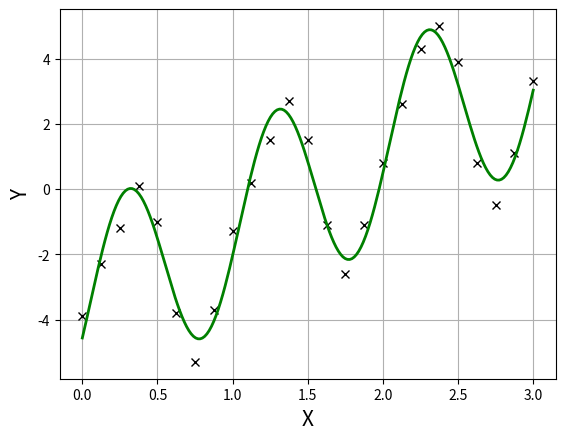

Here is the Python script that generated this plot:
"""Dette skriptet optimerar parametrane for ein modell for eit gitt data-sett. 
Modellen er ein kombinasjon av ein trigonometrisk og ein lineær funksjon.

Parametrane i modellen blir bestemt ved først å rekne ut summen av kvadrata av 
feilen og så minimere denne ved hjelp av gradient-metoden.

Alle inputs, inkludert sjølve data-settet, er hardkoda i starten av skriptet.
"""

# Bibliotek
import numpy as np
from matplotlib import pyplot as plt

# Datasett
Ydata = [-3.9, -2.3, -1.2, 0.1, -1, -3.8, -5.3, -3.7, -1.3,
         0.2, 1.5, 2.7, 1.5, -1.1, -2.6, -1.1, 0.8, 2.6, 
         4.3, 5.0, 3.9, 0.8, -0.5, 1.1, 3.3]
NumPoints = len(Ydata)
Xdata = np.linspace(0, 3, NumPoints)

# Paramerar for gradient-metoden
h = 1e-3            # For endeleg-differnase estimat
gamma = 1e-4        # Læringsraten
GradMin = 1e-4      # Stopp-kriterium for gradienten
ItCountMax = 1e5    # Avgrensing på antal iterasjonar

# Startpunkt for parametrane
a = 4
b = 6
c = 0.4
d = 3
e = -5

# Modell vi vil tilpasse til data
def f(x, a, b, c, d, e):
    return a*np.cos(b*(x - c)) + d*x + e

# Funksjonen vi skal minimere - summen av kvadrata av feilen
# for kvart punkt
def S(a, b, c, d, e):
    S = 0
    for index in range(0, len(Xdata)):
      S = S + (Ydata[index] - \
               f(Xdata[index], a, b, c, d, e))**2
    return S

# Initere GradLengde og ItCount - for å komme i gong
GradLengde = 1e2
ItCount = 0

# Gradient-metoden
while GradLengde > GradMin and ItCount < ItCountMax:
    # Estimerar gradienten - ved midspunktsmetoden
    dSda = (S(a+h, b, c, d, e) - S(a-h, b, c, d, e))/(2*h)
    dSdb = (S(a, b+h, c, d, e) - S(a, b-h, c, d, e))/(2*h)
    dSdc = (S(a, b, c+h, d, e) - S(a, b, c-h, d, e))/(2*h)
    dSdd = (S(a, b, c, d+h, e) - S(a, b, c, d-h, e))/(2*h)
    dSde = (S(a, b, c, d, e+h) - S(a, b, c, d, e-h))/(2*h)
    
    # Lengda av gradienten
    GradLengde = np.sqrt(dSda**2 + dSdb**2 + dSdc**2 + 
                         dSdd**2 + dSde**2)
    # Skriv GradLengde til skjerm - for å følge framdrifta
    print(f'Lengda av gradienten: {GradLengde:.5e}')
    
    # Oppdaterar parametrane
    a = a - gamma*dSda
    b = b - gamma*dSdb
    c = c - gamma*dSdc
    d = d - gamma*dSdd    
    e = e - gamma*dSde
    
    # Tel antal iterasjonar
    ItCount = ItCount + 1

if ItCount == ItCountMax:
    print('Dette ser ikkje ut til å konvergere')
else:
    # Skriv optimale parametrar til skjerm
    print('Optimale parametrar:')
    print(f'a = {a:.2f}')
    print(f'b = {b:.2f}')
    print(f'c = {c:.2f}')
    print(f'd = {d:.2f}')
    print(f'e = {e:.2f}')
    # Skriv minimal(?) funksjonsverdi til skjerm:
    Smin = S(a, b, c, d, e)
    print(f'Minimalverdi for S: {Smin:.2e}')
        
    # Plottar punkta og modellen med tilpassa parametrar
    # x- og y-verdiar for plotting av modell
    xx = np.linspace(Xdata[0], Xdata[-1], 200)
    yy = f(xx, a, b, c, d, e)
    plt.figure(2)
    plt.clf()
    # Datapunkta
    plt.plot(Xdata, Ydata, 'kx')
    # Modellen
    plt.plot(xx, yy, 'g-', linewidth = 2)
    # Tekst og rutenett
    plt.xlabel('X', fontsize = 15)
    plt.ylabel('Y', fontsize = 15)
    plt.grid()
    
    plt.show()
